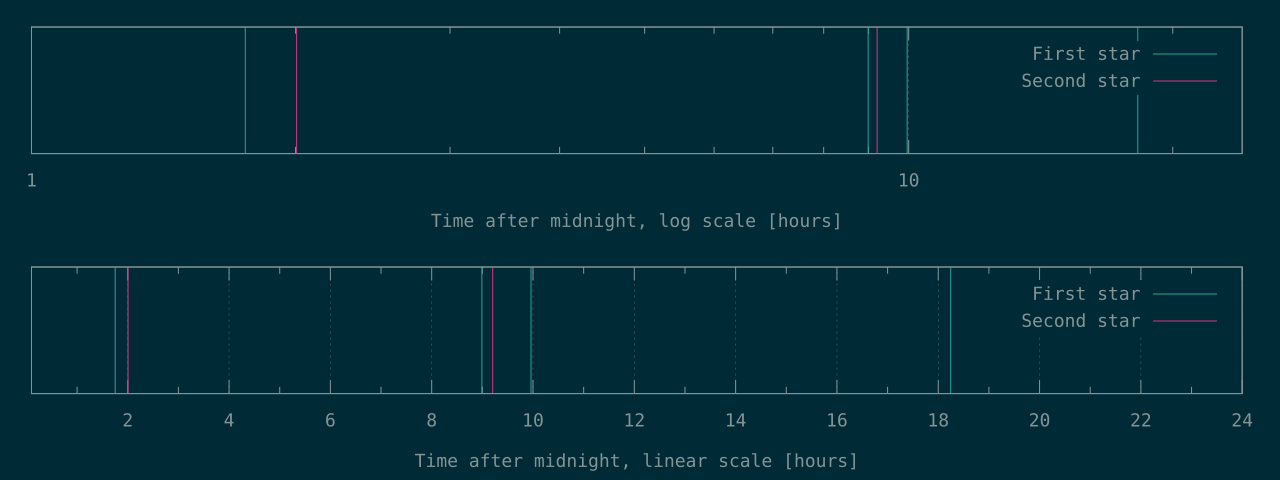

Data behind this chart, as committed beside it:
6310	7220
32368	33136
35857	
65684	
